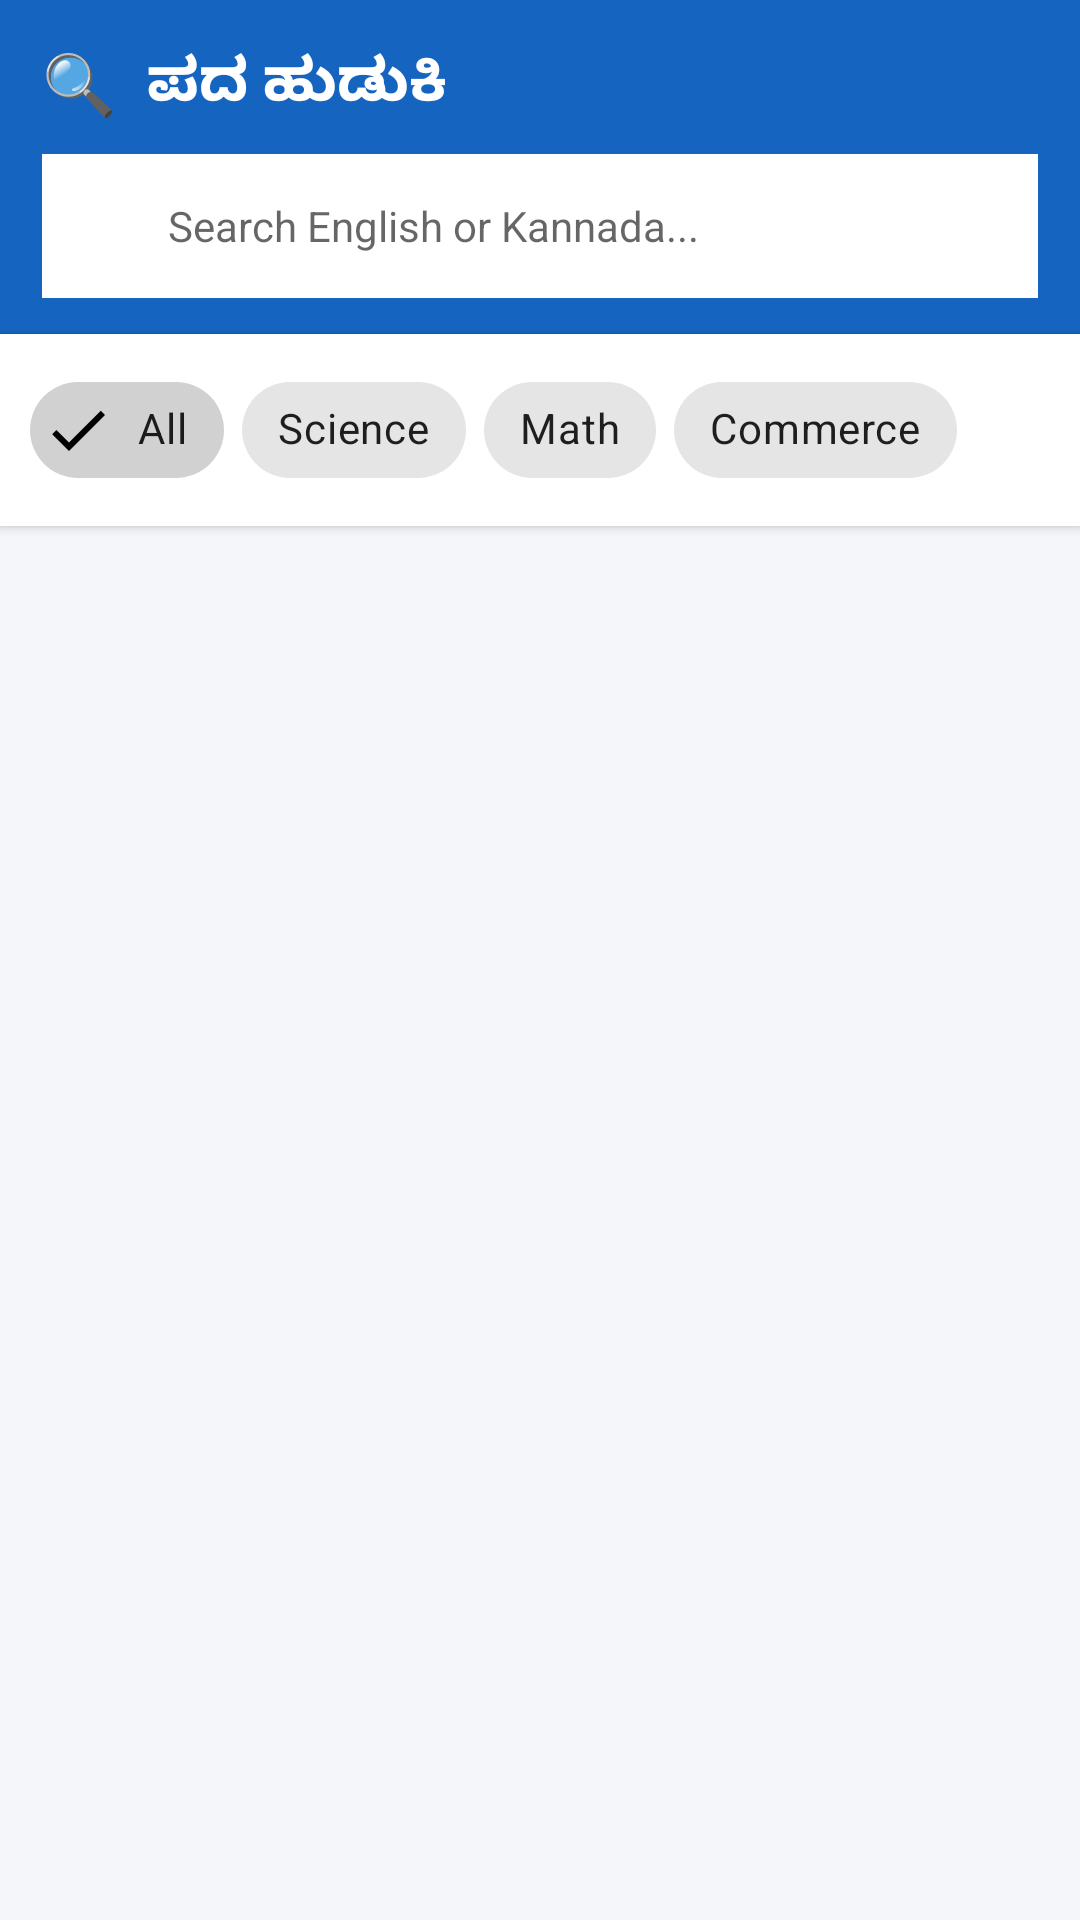

Write the Android layout XML for this screen, with the resource values it uses.
<!-- AndroidManifest.xml: application theme Theme.NallaNudi -->
<!-- res/layout/fragment_search.xml -->
<?xml version="1.0" encoding="utf-8"?>
<LinearLayout xmlns:android="http://schemas.android.com/apk/res/android"
    xmlns:app="http://schemas.android.com/apk/res-auto"
    android:layout_width="match_parent"
    android:layout_height="match_parent"
    android:orientation="vertical"
    android:background="@color/background">

    
    <LinearLayout
        android:layout_width="match_parent"
        android:layout_height="wrap_content"
        android:background="@color/colorPrimary"
        android:orientation="vertical"
        android:paddingStart="14dp"
        android:paddingEnd="14dp"
        android:paddingTop="14dp"
        android:paddingBottom="12dp">

        
        <TextView
            android:layout_width="wrap_content"
            android:layout_height="wrap_content"
            android:text="🔍  ಪದ ಹುಡುಕಿ"
            android:textSize="20sp"
            android:textStyle="bold"
            android:textColor="#FFFFFF"
            android:layout_marginBottom="10dp" />

        
        <LinearLayout
            android:layout_width="match_parent"
            android:layout_height="48dp"
            android:background="#FFFFFF"
            android:gravity="center_vertical"
            android:paddingStart="14dp"
            android:paddingEnd="14dp"
            android:orientation="horizontal">

            <ImageView
                android:layout_width="20dp"
                android:layout_height="20dp"
                android:src="@drawable/ic_search"
                android:tint="@color/colorPrimary"
                android:layout_marginEnd="8dp"
                android:contentDescription="search icon" />

            <EditText
                android:id="@+id/edit_search"
                android:layout_width="0dp"
                android:layout_height="match_parent"
                android:layout_weight="1"
                android:hint="Search English or Kannada..."
                android:hintTextColor="#AAAAAA"
                android:textSize="14sp"
                android:textColor="#222222"
                android:background="@null"
                android:imeOptions="actionSearch"
                android:inputType="text"
                android:singleLine="true" />

        </LinearLayout>

    </LinearLayout>

    
    <HorizontalScrollView
        android:layout_width="match_parent"
        android:layout_height="wrap_content"
        android:scrollbars="none"
        android:background="#FFFFFF"
        android:paddingStart="10dp"
        android:paddingEnd="10dp"
        android:paddingTop="8dp"
        android:paddingBottom="8dp"
        android:elevation="2dp">

        <LinearLayout
            android:layout_width="wrap_content"
            android:layout_height="wrap_content"
            android:orientation="horizontal">

            <com.google.android.material.chip.Chip
                android:id="@+id/chip_all"
                android:layout_width="wrap_content"
                android:layout_height="wrap_content"
                android:text="All"
                android:checked="true"
                style="@style/Widget.MaterialComponents.Chip.Filter"
                android:layout_marginEnd="6dp" />

            <com.google.android.material.chip.Chip
                android:id="@+id/chip_science"
                android:layout_width="wrap_content"
                android:layout_height="wrap_content"
                android:text="Science"
                style="@style/Widget.MaterialComponents.Chip.Filter"
                android:layout_marginEnd="6dp" />

            <com.google.android.material.chip.Chip
                android:id="@+id/chip_math"
                android:layout_width="wrap_content"
                android:layout_height="wrap_content"
                android:text="Math"
                style="@style/Widget.MaterialComponents.Chip.Filter"
                android:layout_marginEnd="6dp" />

            <com.google.android.material.chip.Chip
                android:id="@+id/chip_commerce"
                android:layout_width="wrap_content"
                android:layout_height="wrap_content"
                android:text="Commerce"
                style="@style/Widget.MaterialComponents.Chip.Filter" />

        </LinearLayout>
    </HorizontalScrollView>

    
    <TextView
        android:id="@+id/text_empty"
        android:layout_width="match_parent"
        android:layout_height="wrap_content"
        android:text="ಯಾವುದೇ ಪದ ಸಿಗಲಿಲ್ಲ"
        android:gravity="center"
        android:padding="32dp"
        android:textColor="#888888"
        android:textSize="15sp"
        android:visibility="gone" />

    <androidx.recyclerview.widget.RecyclerView
        android:id="@+id/recycler_terms"
        android:layout_width="match_parent"
        android:layout_height="0dp"
        android:layout_weight="1"
        android:paddingTop="6dp"
        android:paddingBottom="8dp"
        android:clipToPadding="false" />

</LinearLayout>
<!-- resources referenced by this layout -->
<resources>
  <color name="background">#F5F6FA</color>
  <color name="colorPrimary">#1565C0</color>
  <style name="Theme.NallaNudi" parent="Theme.MaterialComponents.Light.NoActionBar">
          <item name="colorPrimary">@color/colorPrimary</item>
          <item name="colorPrimaryDark">@color/colorPrimaryDark</item>
          <item name="colorAccent">@color/colorAccent</item>
          <item name="android:windowBackground">@color/background</item>
      </style>
  <color name="colorPrimaryDark">#0D47A1</color>
  <color name="colorAccent">#E65100</color>
</resources>
